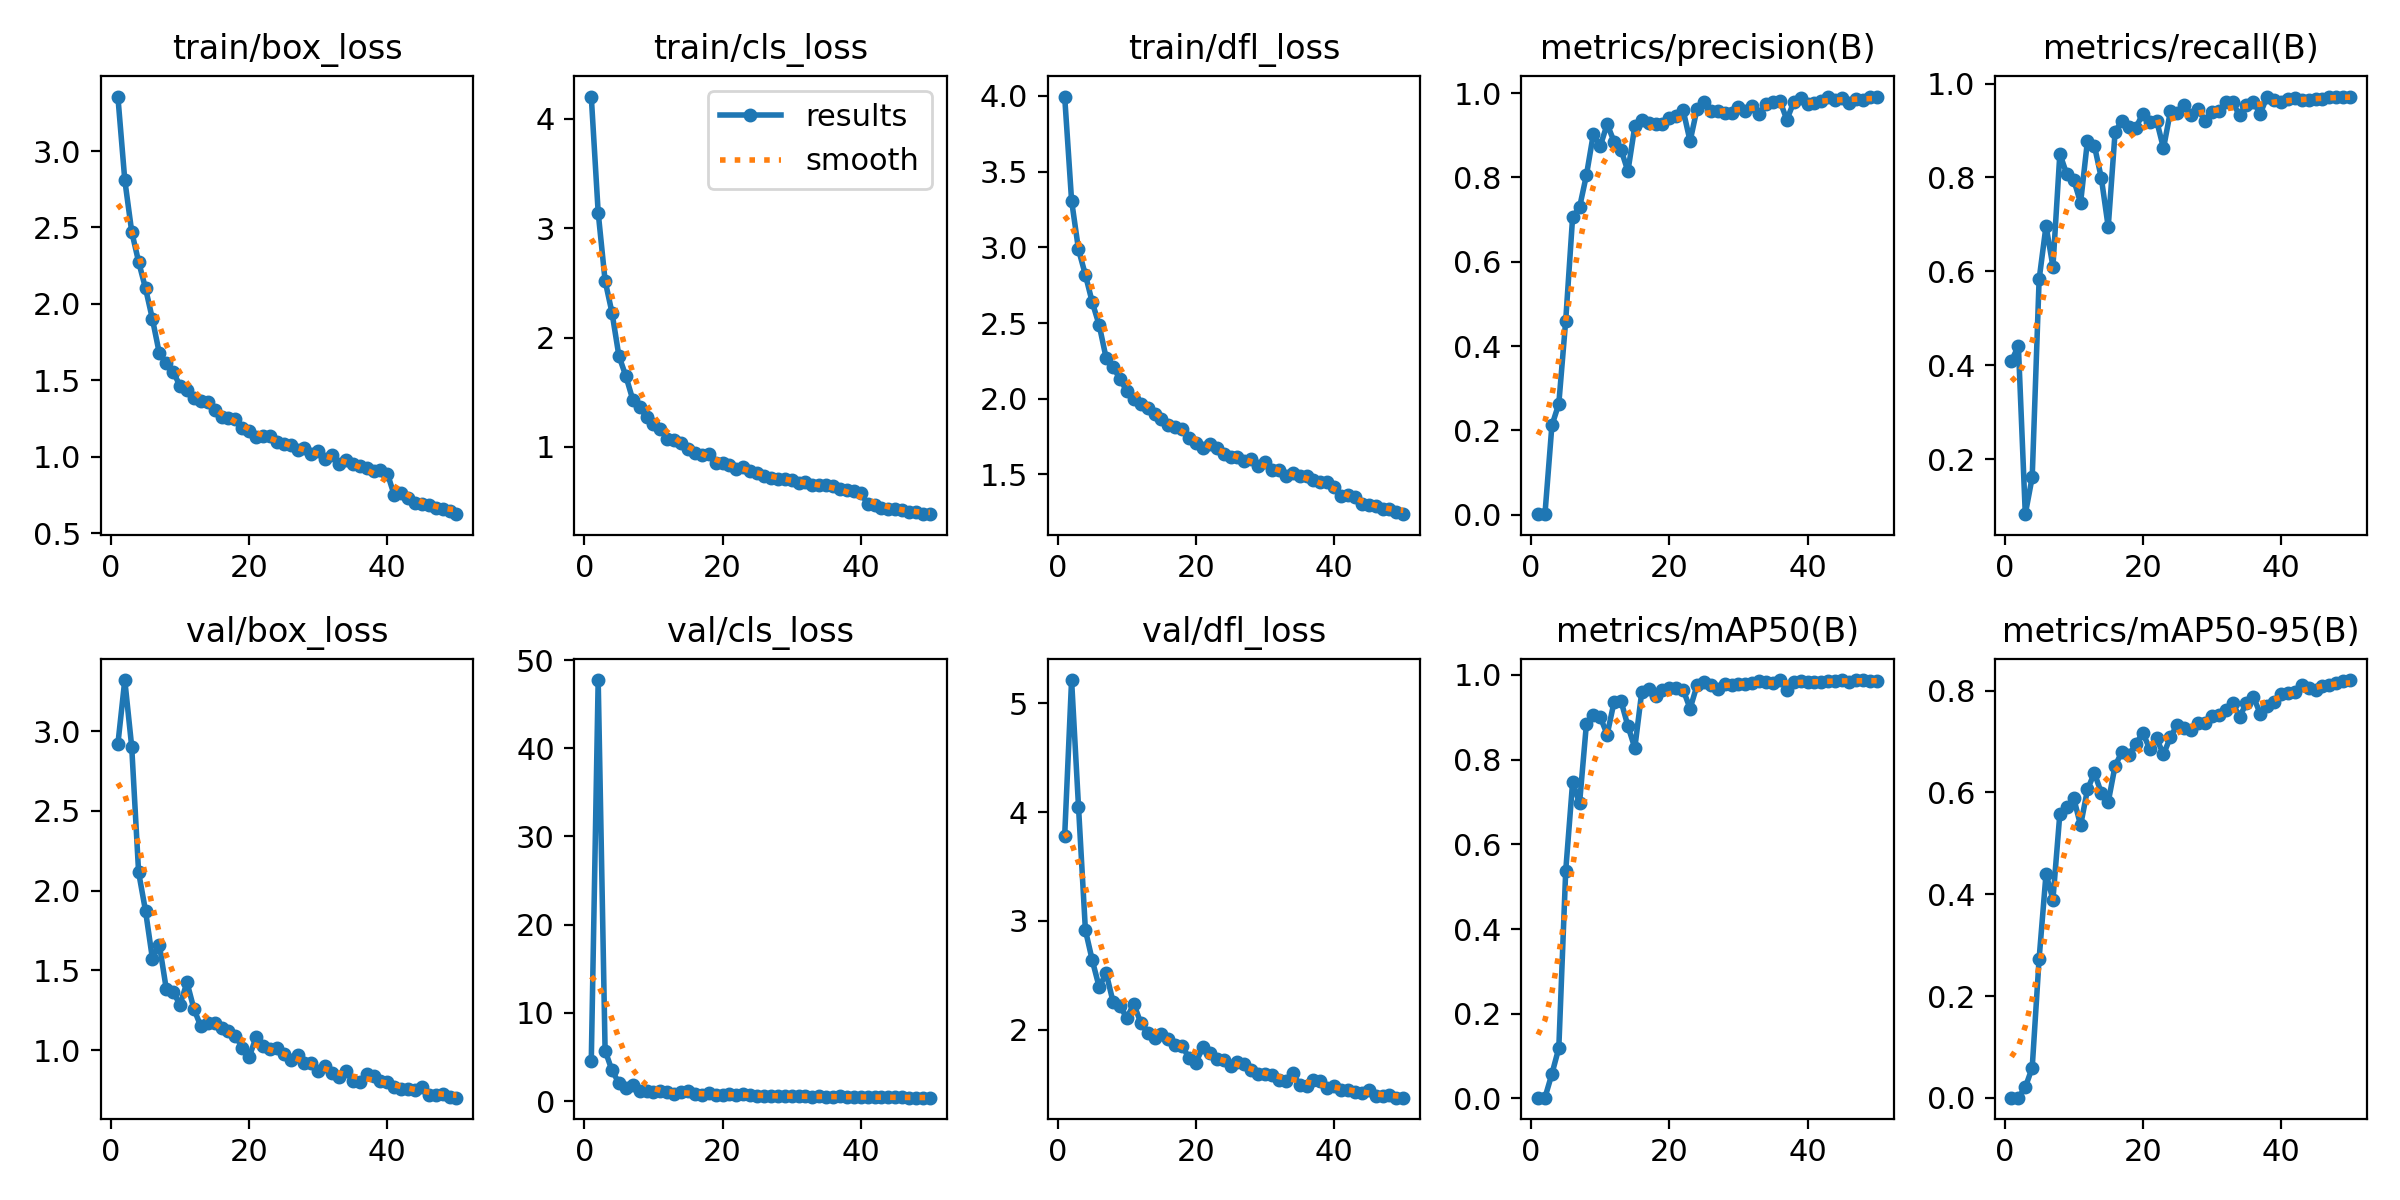

The file beside this chart, header and first rows:
epoch, train/box_loss, train/cls_loss, train/dfl_loss, metrics/precision(B), metrics/recall(B), metrics/mAP50(B), metrics/mAP50-95(B), val/box_loss, val/cls_loss, val/dfl_loss, lr/pg0, lr/pg1, lr/pg2
1, 3.357, 4.201, 3.996, 0.00145, 0.4094, 0.00167, 0.00045, 2.919, 4.52, 3.781, 0.0006582, 0.0006582, 0.0006582
2, 2.811, 3.142, 3.309, 0.00249, 0.4409, 0.00195, 0.00065, 3.321, 47.73, 5.213, 0.001299, 0.001299, 0.001299
3, 2.473, 2.518, 2.986, 0.2118, 0.08268, 0.05777, 0.02077, 2.903, 5.723, 4.05, 0.001913, 0.001913, 0.001913
4, 2.275, 2.227, 2.818, 0.2632, 0.1614, 0.1188, 0.05937, 2.115, 3.462, 2.915, 0.001881, 0.001881, 0.001881
5, 2.103, 1.831, 2.636, 0.4608, 0.5827, 0.5375, 0.2734, 1.873, 2.035, 2.636, 0.001842, 0.001842, 0.001842
6, 1.901, 1.649, 2.486, 0.7063, 0.6968, 0.7473, 0.4401, 1.573, 1.51, 2.39, 0.001802, 0.001802, 0.001802
7, 1.676, 1.433, 2.269, 0.7289, 0.6102, 0.6965, 0.3896, 1.662, 1.831, 2.521, 0.001762, 0.001762, 0.001762
8, 1.615, 1.365, 2.208, 0.8058, 0.8504, 0.8851, 0.5581, 1.384, 1.13, 2.256, 0.001723, 0.001723, 0.001723
9, 1.554, 1.273, 2.133, 0.9031, 0.8071, 0.9055, 0.5705, 1.362, 1.083, 2.216, 0.001683, 0.001683, 0.001683
10, 1.464, 1.208, 2.048, 0.8745, 0.7954, 0.9005, 0.5894, 1.285, 1.061, 2.108, 0.001644, 0.001644, 0.001644
11, 1.439, 1.162, 1.998, 0.9267, 0.7461, 0.8592, 0.5353, 1.425, 1.096, 2.238, 0.001604, 0.001604, 0.001604
12, 1.383, 1.077, 1.962, 0.885, 0.8785, 0.9364, 0.6058, 1.258, 0.9723, 2.064, 0.001564, 0.001564, 0.001564
13, 1.365, 1.06, 1.942, 0.8663, 0.8676, 0.9387, 0.6383, 1.149, 0.8417, 1.97, 0.001525, 0.001525, 0.001525
14, 1.359, 1.035, 1.899, 0.8148, 0.7992, 0.8794, 0.5992, 1.171, 0.9724, 1.923, 0.001485, 0.001485, 0.001485
15, 1.308, 0.9793, 1.867, 0.9216, 0.6946, 0.8276, 0.5811, 1.17, 1.087, 1.96, 0.001446, 0.001446, 0.001446
16, 1.261, 0.9439, 1.829, 0.9356, 0.8976, 0.9595, 0.6528, 1.135, 0.7623, 1.915, 0.001406, 0.001406, 0.001406
17, 1.255, 0.9265, 1.813, 0.9293, 0.9213, 0.9667, 0.6797, 1.117, 0.7255, 1.861, 0.001366, 0.001366, 0.001366
18, 1.248, 0.9348, 1.797, 0.9276, 0.9077, 0.9509, 0.6738, 1.09, 0.8602, 1.852, 0.001327, 0.001327, 0.001327
19, 1.188, 0.858, 1.741, 0.9274, 0.9059, 0.965, 0.6949, 1.016, 0.7106, 1.738, 0.001287, 0.001287, 0.001287
20, 1.166, 0.8554, 1.707, 0.9406, 0.9358, 0.9688, 0.7174, 0.9552, 0.6999, 1.698, 0.001248, 0.001248, 0.001248
21, 1.128, 0.8321, 1.675, 0.9455, 0.9173, 0.9699, 0.6857, 1.081, 0.7428, 1.839, 0.001208, 0.001208, 0.001208
22, 1.138, 0.8001, 1.701, 0.959, 0.9214, 0.9649, 0.706, 1.025, 0.6672, 1.783, 0.001168, 0.001168, 0.001168
23, 1.133, 0.8162, 1.676, 0.8861, 0.8622, 0.9204, 0.6747, 1.004, 0.8214, 1.733, 0.001129, 0.001129, 0.001129
24, 1.095, 0.7808, 1.633, 0.9626, 0.9409, 0.9755, 0.7088, 1.012, 0.6246, 1.721, 0.001089, 0.001089, 0.001089
25, 1.086, 0.7585, 1.615, 0.9795, 0.9381, 0.9844, 0.7332, 0.9737, 0.6165, 1.665, 0.00105, 0.00105, 0.00105
26, 1.074, 0.7327, 1.613, 0.9566, 0.9548, 0.9759, 0.7274, 0.9379, 0.5622, 1.705, 0.00101, 0.00101, 0.00101
27, 1.041, 0.7197, 1.592, 0.9587, 0.9331, 0.967, 0.7236, 0.9682, 0.6206, 1.685, 0.0009704, 0.0009704, 0.0009704
28, 1.056, 0.7117, 1.601, 0.9539, 0.9449, 0.9775, 0.7359, 0.9183, 0.5622, 1.632, 0.0009308, 0.0009308, 0.0009308
29, 1.02, 0.7109, 1.558, 0.9529, 0.9213, 0.9766, 0.7356, 0.9183, 0.5685, 1.595, 0.0008912, 0.0008912, 0.0008912
30, 1.038, 0.6995, 1.579, 0.9675, 0.9385, 0.9792, 0.75, 0.8701, 0.5345, 1.596, 0.0008516, 0.0008516, 0.0008516
31, 0.9842, 0.6708, 1.528, 0.9574, 0.9409, 0.9794, 0.752, 0.9001, 0.5411, 1.582, 0.000812, 0.000812, 0.000812
32, 1.009, 0.6817, 1.53, 0.9703, 0.9606, 0.982, 0.7614, 0.858, 0.5414, 1.541, 0.0007724, 0.0007724, 0.0007724
33, 0.9553, 0.6487, 1.489, 0.9509, 0.9606, 0.9854, 0.776, 0.829, 0.4829, 1.532, 0.0007328, 0.0007328, 0.0007328
34, 0.9794, 0.6552, 1.51, 0.9753, 0.9325, 0.9829, 0.7485, 0.8661, 0.5191, 1.6, 0.0006932, 0.0006932, 0.0006932
35, 0.9555, 0.6515, 1.489, 0.9798, 0.9548, 0.9801, 0.7751, 0.8062, 0.493, 1.496, 0.0006536, 0.0006536, 0.0006536
36, 0.941, 0.6412, 1.49, 0.9818, 0.9606, 0.987, 0.7885, 0.8, 0.455, 1.48, 0.000614, 0.000614, 0.000614
37, 0.9262, 0.6208, 1.461, 0.9369, 0.9361, 0.965, 0.7544, 0.8489, 0.5822, 1.535, 0.0005744, 0.0005744, 0.0005744
38, 0.9034, 0.611, 1.449, 0.9787, 0.9724, 0.984, 0.7703, 0.8347, 0.4628, 1.53, 0.0005348, 0.0005348, 0.0005348
39, 0.9109, 0.5952, 1.45, 0.9885, 0.9646, 0.9859, 0.7775, 0.8042, 0.445, 1.468, 0.0004952, 0.0004952, 0.0004952
40, 0.8901, 0.5793, 1.419, 0.974, 0.9606, 0.9841, 0.7932, 0.7978, 0.4506, 1.478, 0.0004556, 0.0004556, 0.0004556
41, 0.7478, 0.4804, 1.355, 0.9761, 0.9667, 0.9839, 0.7963, 0.7696, 0.4509, 1.441, 0.000416, 0.000416, 0.000416
42, 0.7658, 0.4684, 1.363, 0.9818, 0.9685, 0.9839, 0.7968, 0.754, 0.437, 1.445, 0.0003764, 0.0003764, 0.0003764
43, 0.728, 0.4467, 1.349, 0.9915, 0.9646, 0.9864, 0.8114, 0.7554, 0.4249, 1.427, 0.0003368, 0.0003368, 0.0003368
44, 0.6958, 0.4335, 1.304, 0.9839, 0.9646, 0.9851, 0.806, 0.7508, 0.4157, 1.418, 0.0002972, 0.0002972, 0.0002972
45, 0.6893, 0.4296, 1.297, 0.9879, 0.967, 0.9876, 0.8014, 0.7672, 0.4143, 1.449, 0.0002576, 0.0002576, 0.0002576
46, 0.682, 0.4199, 1.289, 0.9762, 0.9674, 0.9845, 0.8092, 0.718, 0.4006, 1.389, 0.000218, 0.000218, 0.000218
47, 0.6639, 0.4029, 1.27, 0.9873, 0.9724, 0.9877, 0.8112, 0.718, 0.3939, 1.393, 0.0001784, 0.0001784, 0.0001784
48, 0.6603, 0.4106, 1.272, 0.9831, 0.9724, 0.988, 0.8157, 0.7229, 0.3924, 1.396, 0.0001388, 0.0001388, 0.0001388
49, 0.6423, 0.3918, 1.25, 0.9902, 0.9724, 0.9854, 0.8185, 0.7076, 0.3923, 1.375, 9.92e-05, 9.92e-05, 9.92e-05
50, 0.6241, 0.3863, 1.238, 0.992, 0.9712, 0.9859, 0.8208, 0.7009, 0.3773, 1.375, 5.96e-05, 5.96e-05, 5.96e-05
